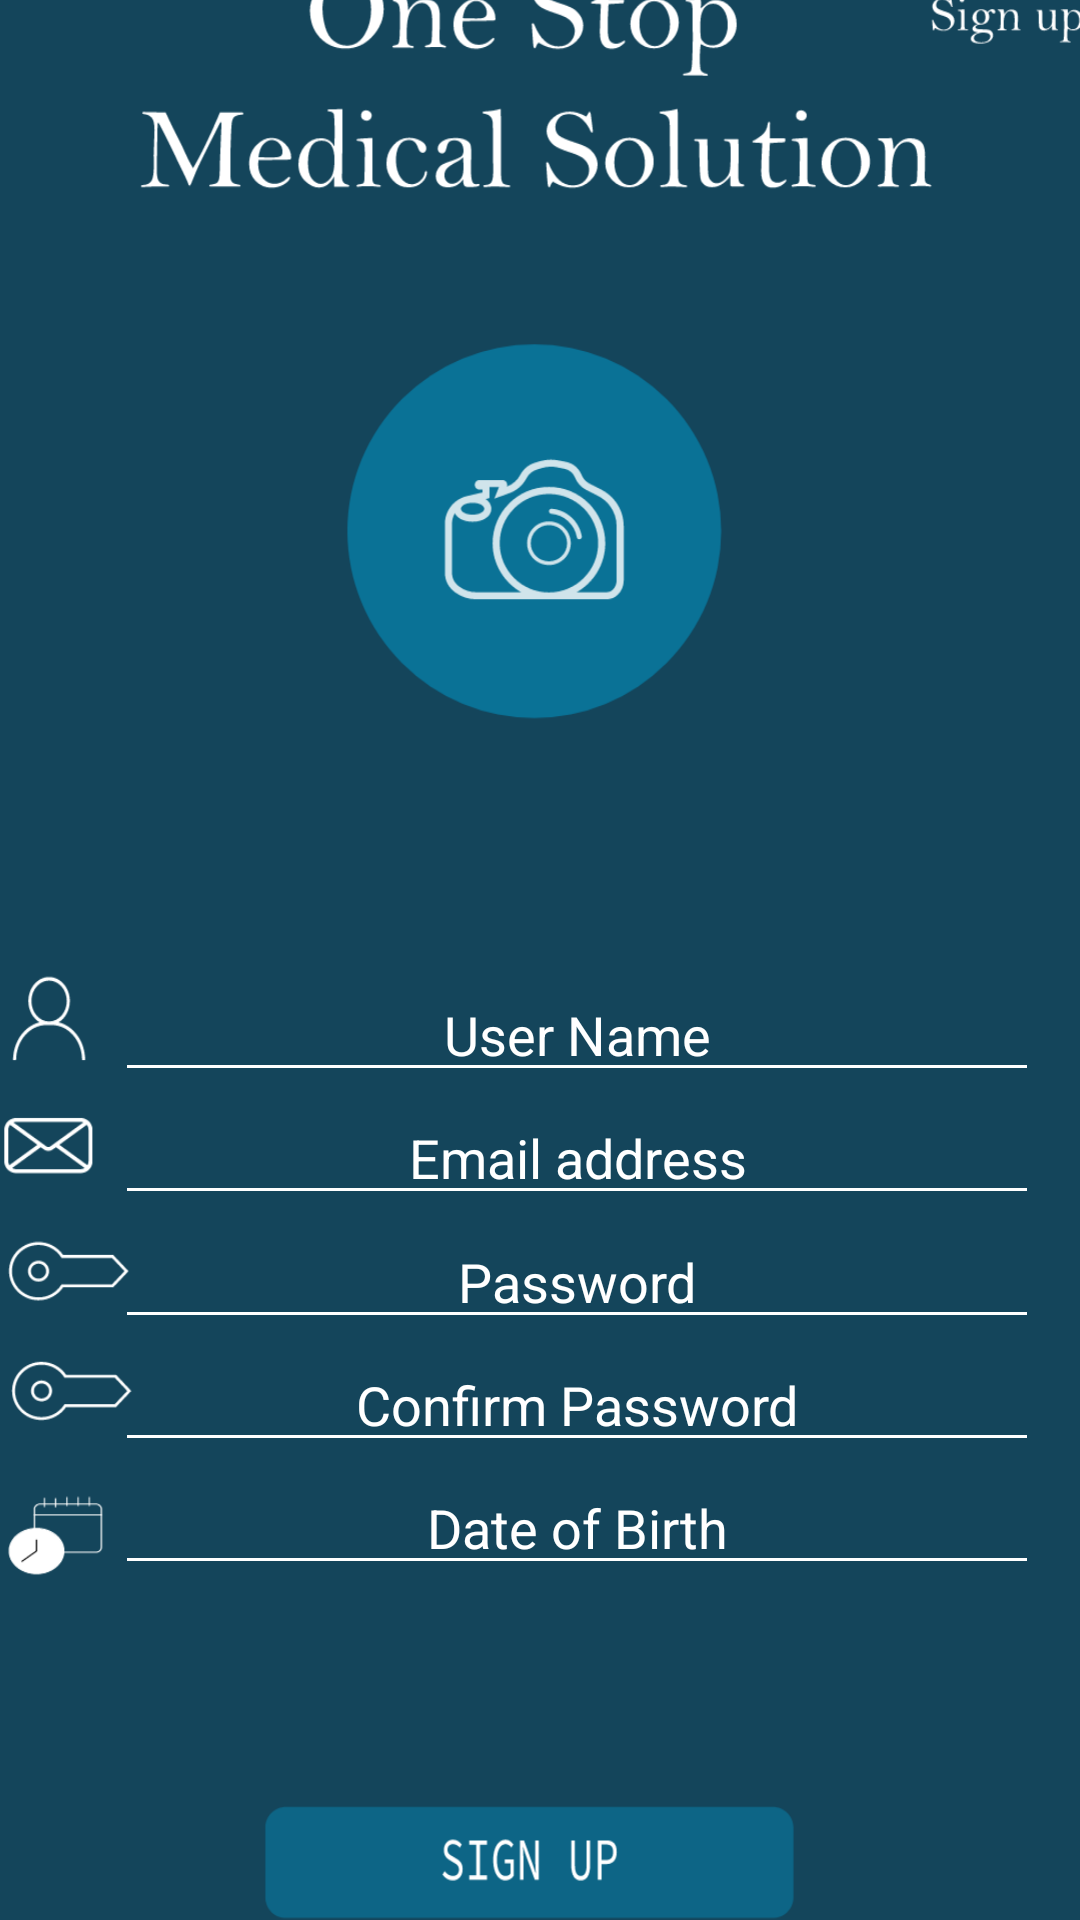

Write the Android layout XML for this screen, with the resource values it uses.
<!-- AndroidManifest.xml: application theme Theme.OneStopMedicalSolution -->
<!-- res/layout/activity_sign_up.xml -->
<?xml version="1.0" encoding="utf-8"?>
<androidx.constraintlayout.widget.ConstraintLayout xmlns:android="http://schemas.android.com/apk/res/android"
    xmlns:app="http://schemas.android.com/apk/res-auto"
    xmlns:tools="http://schemas.android.com/tools"
    android:layout_width="match_parent"
    android:layout_height="match_parent"
    tools:context=".SignUpActivity">

    <ImageView
        android:id="@+id/imageView"
        android:layout_width="455dp"
        android:layout_height="760dp"
        app:layout_constraintBottom_toBottomOf="parent"
        app:layout_constraintEnd_toEndOf="parent"
        app:layout_constraintStart_toStartOf="parent"
        app:layout_constraintTop_toTopOf="parent"
        app:srcCompat="@drawable/ic_signup__1_" />

    <EditText
        android:id="@+id/edtConPassSignUp"
        android:layout_width="308dp"
        android:layout_height="41dp"
        android:layout_marginBottom="156dp"
        android:backgroundTint="@android:color/white"
        android:ems="10"
        android:gravity="center"
        android:hint="Confirm Password"
        android:inputType="textPassword"
        android:textColor="#FFFFFF"
        android:textColorHint="#FFFFFF"
        app:layout_constraintBottom_toBottomOf="parent"
        app:layout_constraintEnd_toEndOf="parent"
        app:layout_constraintHorizontal_bias="0.737"
        app:layout_constraintStart_toStartOf="parent"
        app:layout_constraintTop_toBottomOf="@+id/edtPassSignUp"
        app:layout_constraintVertical_bias="0.0" />

    <EditText
        android:id="@+id/edtPassSignUp"
        android:layout_width="308dp"
        android:layout_height="41dp"
        android:layout_marginBottom="188dp"
        android:backgroundTint="@android:color/white"
        android:ems="10"
        android:gravity="center"
        android:hint="Password"
        android:inputType="textPassword"
        android:textColor="#FFFFFF"
        android:textColorHint="#FFFFFF"
        app:layout_constraintBottom_toBottomOf="parent"
        app:layout_constraintEnd_toEndOf="parent"
        app:layout_constraintHorizontal_bias="0.737"
        app:layout_constraintStart_toStartOf="parent"
        app:layout_constraintTop_toBottomOf="@+id/edtEmailSignUp"
        app:layout_constraintVertical_bias="0.061" />

    <EditText
        android:id="@+id/edtUserName"
        android:layout_width="308dp"
        android:layout_height="41dp"
        android:layout_marginTop="44dp"
        android:backgroundTint="@android:color/white"
        android:ems="10"
        android:gravity="center"
        android:hint="User Name"
        android:inputType="textPersonName"
        android:textColor="#FFFFFF"
        android:textColorHint="#FFFFFF"
        app:layout_constraintBottom_toBottomOf="parent"
        app:layout_constraintEnd_toEndOf="parent"
        app:layout_constraintHorizontal_bias="0.737"
        app:layout_constraintStart_toStartOf="parent"
        app:layout_constraintTop_toTopOf="parent"
        app:layout_constraintVertical_bias="0.503" />

    <EditText
        android:id="@+id/edtEmailSignUp"
        android:layout_width="308dp"
        android:layout_height="41dp"
        android:backgroundTint="@android:color/white"
        android:ems="10"
        android:gravity="center"
        android:hint="Email address"
        android:inputType="textPersonName"
        android:textColor="#FFFFFF"
        android:textColorHint="#FFFFFF"
        app:layout_constraintBottom_toBottomOf="parent"
        app:layout_constraintEnd_toEndOf="parent"
        app:layout_constraintHorizontal_bias="0.737"
        app:layout_constraintStart_toStartOf="parent"
        app:layout_constraintTop_toBottomOf="@+id/edtUserName"
        app:layout_constraintVertical_bias="0.0" />

    <TextView
        android:id="@+id/tvSignUp"
        android:layout_width="182dp"
        android:layout_height="56dp"
        android:clickable="true"
        app:layout_constraintBottom_toBottomOf="parent"
        app:layout_constraintEnd_toEndOf="parent"
        app:layout_constraintHorizontal_bias="0.497"
        app:layout_constraintStart_toStartOf="parent"
        app:layout_constraintTop_toTopOf="parent"
        app:layout_constraintVertical_bias="0.948" />

    <EditText
        android:id="@+id/edtDobSignUp"
        android:layout_width="308dp"
        android:layout_height="41dp"
        android:backgroundTint="@android:color/white"
        android:ems="10"
        android:gravity="center"
        android:hint="Date of Birth"
        android:inputType="date"
        android:textColor="#FFFFFF"
        android:textColorHint="#FFFFFF"
        app:layout_constraintBottom_toBottomOf="@+id/imageView"
        app:layout_constraintEnd_toEndOf="parent"
        app:layout_constraintHorizontal_bias="0.737"
        app:layout_constraintStart_toStartOf="parent"
        app:layout_constraintTop_toBottomOf="@+id/edtConPassSignUp"
        app:layout_constraintVertical_bias="0.0" />
</androidx.constraintlayout.widget.ConstraintLayout>
<!-- resources referenced by this layout -->
<resources>
  <!-- drawable ic_signup__1_: vector/xml drawable (drawable, 40329 chars, omitted) -->
  <style name="Theme.OneStopMedicalSolution" parent="Theme.MaterialComponents.DayNight.NoActionBar">
          
          <item name="colorPrimary">@color/purple_500</item>
          <item name="colorPrimaryVariant">@color/purple_700</item>
          <item name="colorOnPrimary">@color/white</item>
          
          <item name="colorSecondary">@color/teal_200</item>
          <item name="colorSecondaryVariant">@color/teal_700</item>
          <item name="colorOnSecondary">@color/black</item>
          
          <item name="android:statusBarColor" tools:targetApi="l">?attr/colorPrimaryVariant</item>
          
      </style>
  <!-- not gathered from this repository: default colours our renderer supplied (Android Studio template values) -->
  <color name="purple_500">#FF6200EE</color>
  <color name="purple_700">#FF3700B3</color>
  <color name="teal_200">#FF03DAC5</color>
  <color name="teal_700">#FF018786</color>
  <color name="black">#FF000000</color>
  <color name="white">#FFFFFFFF</color>
</resources>
